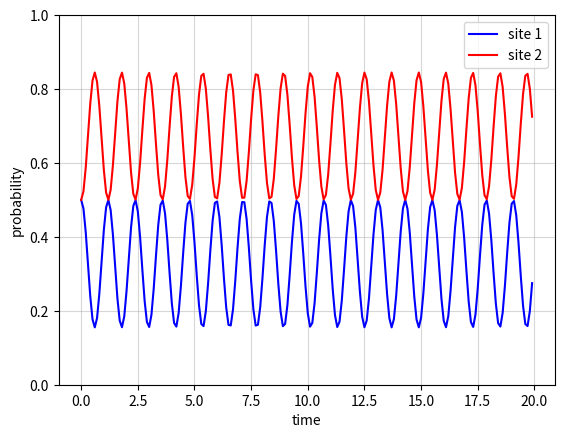
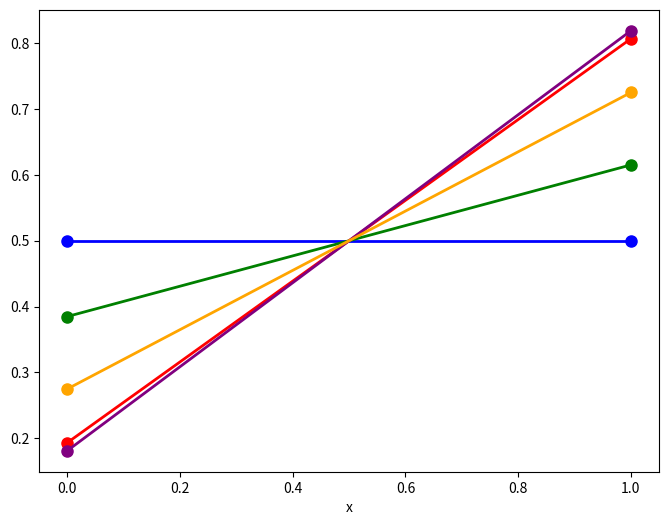

Reproduce these figures in Python, in order. (Note: this script raises an exception after producing the figures.)
#!/usr/bin/env python3
# -*- coding: utf-8 -*-
"""
Created on Thu Jan 29 01:36:36 2026

@author: linnpreussjelvez
"""

import numpy as np
import matplotlib.pyplot as plt

class TwoSiteParameters:
    def __init__(self, J=1.0, V=0.0, dt=0.01, T=10.0):
        self.J = J
        self.V=V
        self.dt=dt
        self.T=T
        self.Nx=2
        
        #for the grid
        self.x=np.array([0,1])
        self.dx=1.0
        self.L=1.0
    
    def psiZero(self):
        return np.array([1.0,1.0],dtype=complex) /np.sqrt(2)
    
    def potential(self):
        return np.array([0.0,self.V], dtype=complex)
    
    
    

class TwoSiteCrankNicolson:
    def __init__(self,parameters):
        self.p=parameters
        self.psi=np.array([1.0,1.0],dtype=complex) /np.sqrt(2)
        self.t=0
        
        H= np.array([[self.p.V,-self.p.J],[-self.p.J,0]],dtype=complex)
        
        I = np.eye(2,dtype=complex)
        
        self.A= I +(0.5j * self.p.dt * H)
        self.B= I- (0.5j*self.p.dt *H)
        self.A_inv=np.linalg.inv(self.A)
        self.M=self.A_inv @ self.B
        
    def step(self):
        self.psi = self.M @ self.psi
        self.t+=self.p.dt
    
    def getPsi(self):
        return self.psi.copy()
        
    def getPsi2(self):
        return np.abs(self.psi)**2
    
    def  probability(self):
        return self.getPsi2()
    
    def trans_refl(self):
        #transmission= site 2, reflection=site 1
        psi2= self.getPsi2()
        return psi2[1],psi2[0]
    
    def normalize(self):
        norm = np.sqrt(np.sum(np.abs(self.psi)**2) * self.p.dx)
        if norm != 0:
            self.psi /= norm
    
    
    
parameters=TwoSiteParameters(J=1.0,V=5.0,dt=0.1,T=20.0)
solver = TwoSiteCrankNicolson(parameters)

times = []
#psi=[]
probability=[]

while solver.t<parameters.T:
    times.append(solver.t)
   # psi.append(solver.getPsi())
    probability.append(solver.getPsi2())
    solver.step()
    
times = np.array(times)
#psi=np.array(psi)
probability=np.array(probability)

#%% probability in each site

plt.plot(times, probability[:,0], color='blue', label='site 1')
plt.plot(times, probability[:,1], color='red', label='site 2')
plt.xlabel('time')
plt.ylabel('probability')
plt.ylim(0,1)
plt.legend()
plt.grid(True, alpha=0.5)

#%%

plt.figure(figsize=(8,6))


points = [0, len(times)//4, len(times)//2, 3*len(times)//4, -1]
colors = ['blue', 'green', 'red', 'purple', 'orange']

for idx, color in zip(points, colors):
    x = parameters.x
    psi2 = probability[idx]
    t = times[idx]
    
    plt.plot(x, psi2, 'o-', color=color, linewidth=2, markersize=8, label=f't={t:.1f}')

plt.xlabel('x')
plt.show()

#%% probability over x, different t
import matplotlib.patches as patches


fig, axes = plt.subplots(2, 2, figsize=(14, 10))
axes = axes.flatten()

times_in_steps = [0, 10, 25, 50, 100]

for idx, t_steps in enumerate(times_in_steps[:4]):  
    solver.psi = parameters.psiZero()
    solver.psi = solver.normalize()
    solver.t = 0
    
    for i in range(t_steps):
        solver.step()
    
    ax = axes[idx]
    
    x_pos = parameters.x
    psi2 = solver.getPsi2()
    
    bars = ax.bar(x_pos, psi2, width=0.3, color='blue', alpha=0.7)
    
    for bar, prob in zip(bars, psi2):
        height = bar.get_height()
        ax.text(bar.get_x() + bar.get_width()/2., height + 0.02,
                f'{prob:.3f}', ha='center', va='bottom', fontsize=10)
    
    if parameters.V > 0:
        ax.axvspan(0.85, 1.15, alpha=0.2, color='red', label=f'V={parameters.V}')
        
        
    
    ax.set_xlim(-0.5, 1.5)
    ax.set_ylim(0, 1.1)
    ax.set_xlabel('x')
    ax.set_ylabel('probability')
    ax.set_title(f'{t_steps} steps (t = {solver.t:.2f})')
    ax.set_xticks(x_pos)
    ax.set_xticklabels(['Site 1 (x=0)', 'Site 2 (x=1)'])
    ax.grid(True, alpha=0.3, axis='y')
    
    trans, refl = solver.computeTransRef()
    ax.text(0.02, 0.95, f'T: {trans:.4f}\nR: {refl:.4f}', 
            transform=ax.transAxes, fontsize=10,
            bbox=dict(boxstyle='round', facecolor='wheat', alpha=0.8))

plt.suptitle(f'Two-site system evolution: J={parameters.J}, V={parameters.V}, dt={parameters.dt}', 
             fontsize=14, y=1.02)
plt.tight_layout()
plt.show()

    
